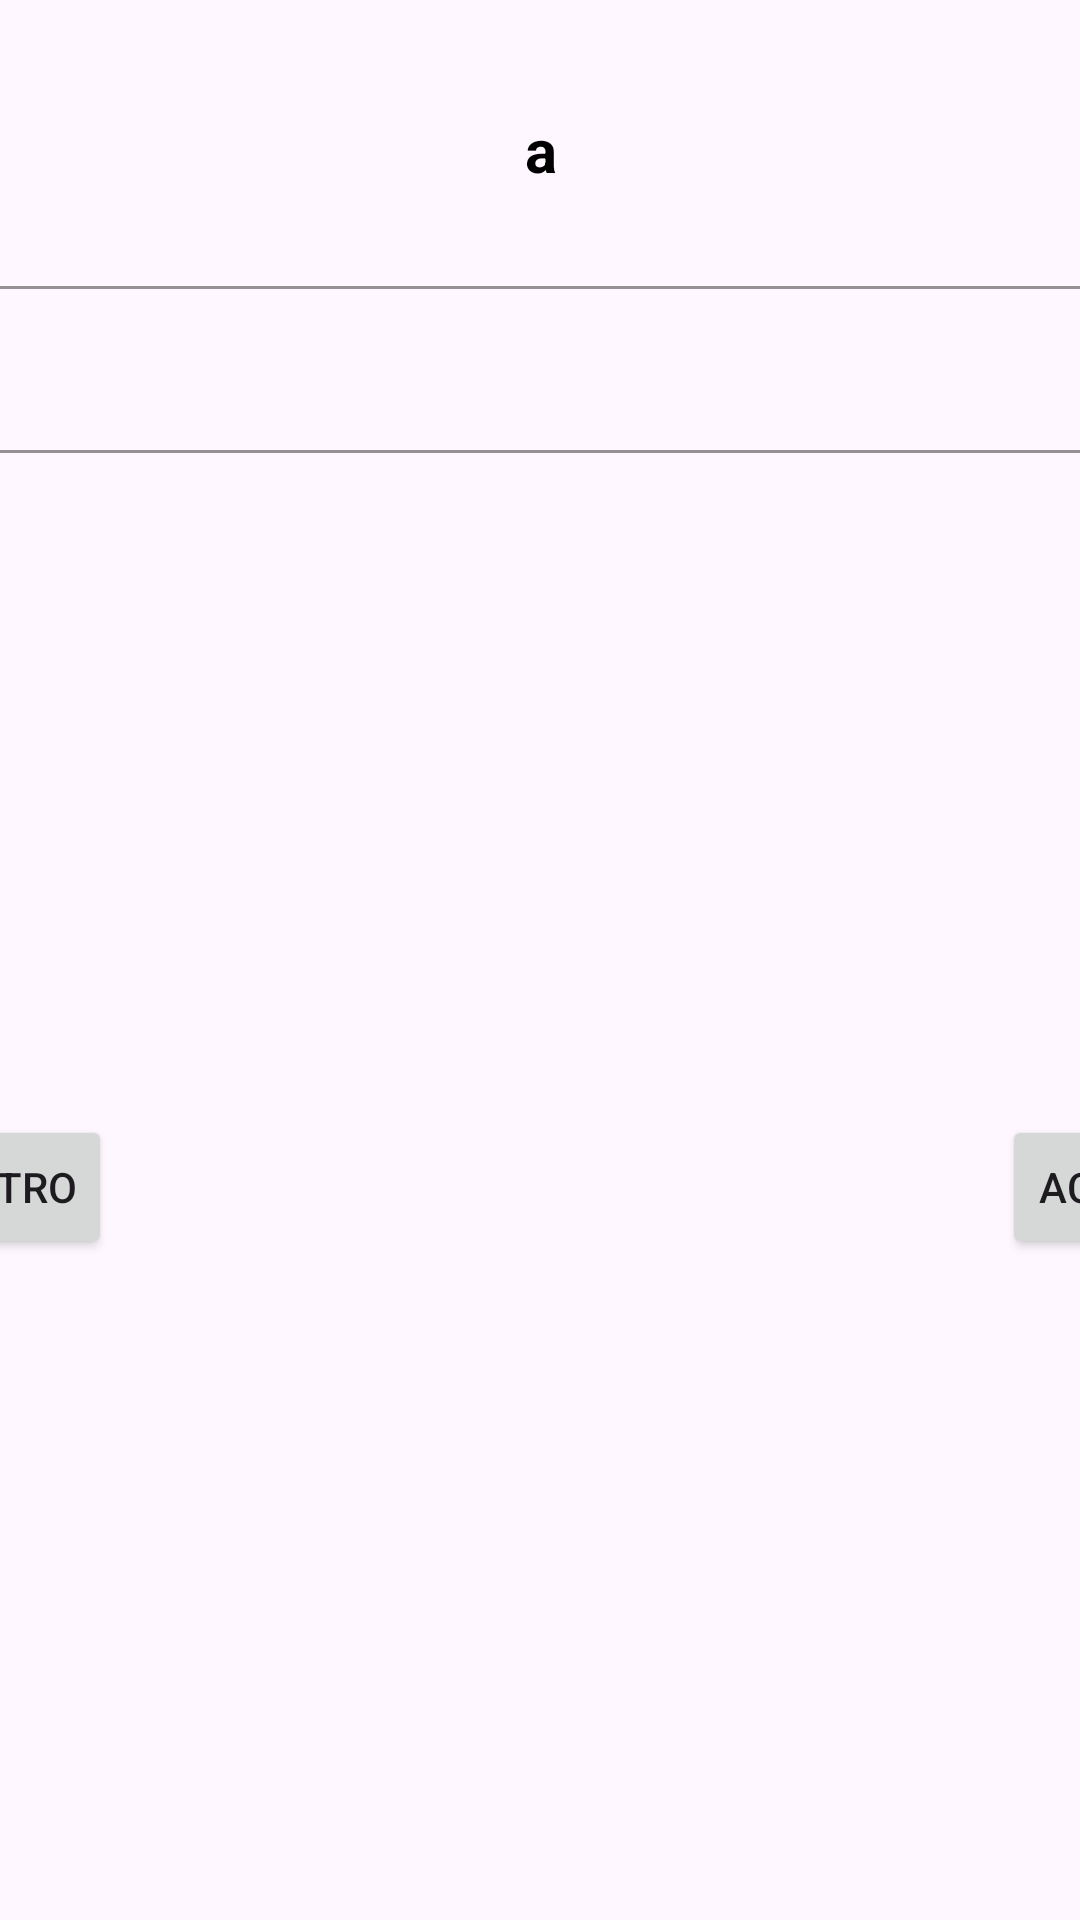

Reconstruct the res/layout file that produces this screen, plus the resources it refers to.
<!-- AndroidManifest.xml: application theme Theme.LosJardines -->
<!-- res/layout/dialog_fragment_option.xml -->
<?xml version="1.0" encoding="utf-8"?>
<androidx.constraintlayout.widget.ConstraintLayout xmlns:android="http://schemas.android.com/apk/res/android"
    xmlns:app="http://schemas.android.com/apk/res-auto"
    xmlns:tools="http://schemas.android.com/tools"
    android:layout_width="match_parent"
    android:layout_height="wrap_content"
    android:layout_marginBottom="20dp">

    <TextView
        android:id="@+id/txtTitle"
        android:layout_width="700dp"
        android:layout_height="60dp"
        android:layout_marginTop="20dp"
        android:gravity="center"
        android:text="a"
        android:textColor="@color/black"
        android:textSize="20sp"
        android:textStyle="bold"
        app:layout_constraintEnd_toEndOf="parent"
        app:layout_constraintStart_toStartOf="parent"
        app:layout_constraintTop_toTopOf="parent" />


    <com.google.android.material.textfield.TextInputLayout
        android:id="@+id/cambio"
        style="@style/Widget.MaterialComponents.TextInputLayout.OutlinedBox"
        android:layout_width="600dp"
        android:layout_height="wrap_content"
        android:layout_marginTop="10dp"
        android:hint="@string/txt_changed"
        app:boxStrokeColor="@color/black"
        app:layout_constraintEnd_toEndOf="@+id/txtTitle"
        app:layout_constraintStart_toStartOf="@+id/txtTitle"
        app:layout_constraintTop_toBottomOf="@id/txtTitle"
        tools:ignore="MissingConstraints">

        <com.google.android.material.textfield.TextInputEditText
            android:id="@+id/edit_changed"
            android:layout_width="match_parent"
            android:layout_height="wrap_content"
            android:inputType="text"
            tools:ignore="TouchTargetSizeCheck,SpeakableTextPresentCheck" />
    </com.google.android.material.textfield.TextInputLayout>

    <Button
        android:id="@+id/btnDelete"
        android:layout_width="wrap_content"
        android:layout_height="wrap_content"
        android:layout_marginTop="30dp"
        android:layout_marginBottom="30dp"
        android:text="@string/btn_txt_delete_register"
        app:layout_constraintBottom_toBottomOf="parent"
        app:layout_constraintEnd_toEndOf="parent"
        app:layout_constraintHorizontal_bias="0.0"
        app:layout_constraintStart_toStartOf="@+id/cambio"
        app:layout_constraintTop_toBottomOf="@+id/cambio"
        app:cornerRadius="8sp"/>

    <Button
        android:id="@+id/btnUpdate"
        android:layout_width="wrap_content"
        android:layout_height="wrap_content"
        android:layout_marginTop="30dp"
        android:layout_marginBottom="30dp"
        android:text="@string/btn_txt_update_data"
        app:layout_constraintBottom_toBottomOf="parent"
        app:layout_constraintEnd_toEndOf="@+id/cambio"
        app:layout_constraintHorizontal_bias="1.0"
        app:layout_constraintStart_toStartOf="parent"
        app:layout_constraintTop_toBottomOf="@+id/cambio"
        app:cornerRadius="8sp"/>

</androidx.constraintlayout.widget.ConstraintLayout>
<!-- resources referenced by this layout -->
<resources>
  <color name="black">#FF000000</color>
  <string name="btn_txt_delete_register">Eliminar registro</string>
  <string name="btn_txt_update_data">Actualizar dato</string>
  <string name="txt_changed">Corregir dato</string>
  <style name="Theme.LosJardines" parent="Base.Theme.LosJardines" />
  <style name="Base.Theme.LosJardines" parent="Theme.Material3.DayNight.NoActionBar">
          
          
          <item name="colorPrimary">@color/background_default</item>
          <item name="colorPrimaryVariant">@color/white</item>
          <item name="colorOnPrimary">@color/white</item>
          <item name="colorOnSecondary">@color/black</item>
          <item name="background">@color/white</item>
      </style>
  <color name="background_default">#BF272D</color>
  <color name="white">#FFFFFFFF</color>
</resources>
